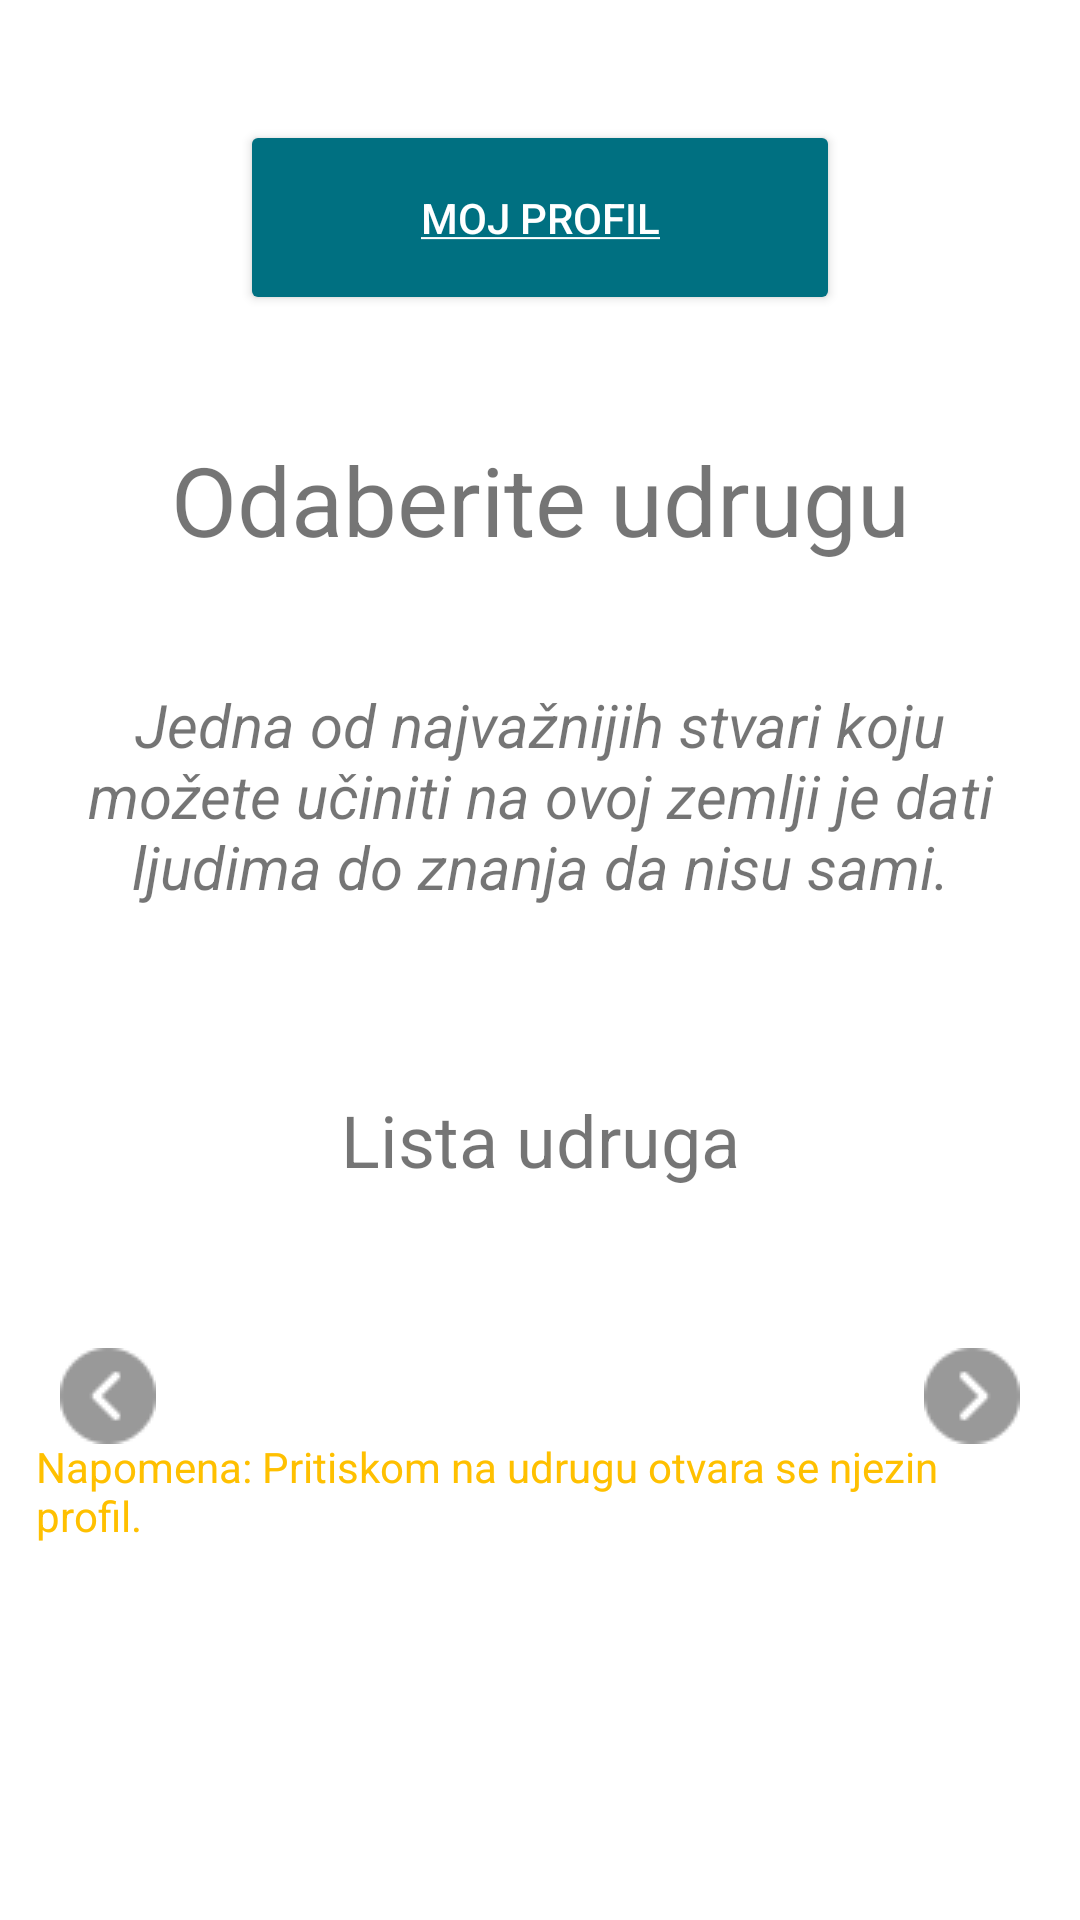

This screen was rendered from an Android layout file. Write that file and the resources it references.
<!-- AndroidManifest.xml: application theme Theme.MaterialComponents.Light.DarkActionBar -->
<!-- res/layout/activity_charity_list.xml -->
<?xml version="1.0" encoding="utf-8"?>
<ScrollView xmlns:android="http://schemas.android.com/apk/res/android"
    xmlns:app="http://schemas.android.com/apk/res-auto"
    xmlns:tools="http://schemas.android.com/tools"
    android:layout_width="match_parent"
    android:layout_height="match_parent"
    tools:context=".view.CharityListActivity">
    <androidx.constraintlayout.widget.ConstraintLayout
        android:layout_width="match_parent"
        android:layout_height="match_parent">



    <TextView
        android:id="@+id/lblCharityTitle"
        android:layout_width="match_parent"
        android:layout_height="wrap_content"
        app:layout_constraintTop_toBottomOf="@id/btnCharityProfile"
        app:layout_constraintEnd_toEndOf="parent"
        android:layout_marginTop="@dimen/margin_xlarge"
        android:gravity="center"
        android:text="@string/txt_charity_list_choose"
        android:textSize="@dimen/text_xlarge"/>

    <TextView
        android:id="@+id/txtLogoCharity"
        android:text="@string/txt_charity_list_quote"
        app:layout_constraintEnd_toEndOf="parent"
        app:layout_constraintStart_toStartOf="parent"
        app:layout_constraintTop_toBottomOf="@id/lblCharityTitle"
        android:textSize="@dimen/text_medium"
        android:layout_marginTop="@dimen/margin_xlarge"
        android:contentDescription="@string/txt_landing_content_description"
        android:layout_height="wrap_content"
        android:layout_width="wrap_content"
        android:paddingHorizontal="@dimen/margin_large"
        android:textAlignment="center"
        android:textStyle="italic"/>

    <TextView
        android:id="@+id/lblCharityListTitle"
        android:layout_width="match_parent"
        android:layout_height="wrap_content"
        android:layout_marginTop="@dimen/margin_large"
        android:gravity="center"
        android:text="@string/txt_charity_list_heading"
        android:textSize="@dimen/text_large"
        app:layout_constraintTop_toBottomOf="@id/txtLogoCharity"
        app:layout_constraintEnd_toEndOf="parent"
        app:layout_constraintStart_toStartOf="parent"
        app:layout_constraintBottom_toTopOf="@id/viewPagerOrganizations"/>

    <androidx.viewpager2.widget.ViewPager2
        android:id="@+id/viewPagerOrganizations"
        android:layout_width="match_parent"
        android:layout_height="wrap_content"
        app:layout_constraintTop_toBottomOf="@id/lblCharityListTitle"
        app:layout_constraintBottom_toBottomOf="parent"
        android:layout_marginTop="@dimen/margin_large"
        android:clipToPadding="false"
        android:paddingStart="16dp"
        android:paddingEnd="16dp"
        android:paddingTop="8dp"
        android:paddingBottom="8dp" />

    <ImageView
        android:id="@+id/imgArrowRight"
        app:layout_constraintTop_toTopOf="@id/viewPagerOrganizations"
        app:layout_constraintBottom_toBottomOf="@id/viewPagerOrganizations"
        app:layout_constraintEnd_toEndOf="parent"
        android:layout_width="wrap_content"
        android:layout_height="64dp"
        android:src="@drawable/arrowr"
        android:layout_marginRight="@dimen/margin_large"/>

    <ImageView
        android:id="@+id/imgArrowLeft"
        app:layout_constraintTop_toTopOf="@id/viewPagerOrganizations"
        app:layout_constraintBottom_toBottomOf="@id/viewPagerOrganizations"
        app:layout_constraintStart_toStartOf="parent"
        android:layout_width="wrap_content"
        android:layout_height="64dp"
        android:src="@drawable/arrowl"
        android:layout_marginLeft="@dimen/margin_large"/>

    <Button
        android:id="@+id/btnCharityProfile"
        android:layout_width="200dp"
        android:layout_height="65dp"
        android:backgroundTint="@color/dark_blue"
        android:text="@string/btn_charity_text"
        android:layout_marginTop="@dimen/margin_xlarge"
        android:textColor="@color/white"
        app:layout_constraintTop_toTopOf="parent"
        app:layout_constraintEnd_toEndOf="parent"
        app:layout_constraintStart_toStartOf="parent" />

        <TextView
            android:layout_width="wrap_content"
            android:layout_height="wrap_content"
            android:paddingHorizontal="@dimen/margin_normal"
            android:layout_marginTop="@dimen/margin_small"
            android:textColor="@color/gold"
            android:text="@string/txt_charity_list_note"
            app:layout_constraintStart_toStartOf="parent"
            app:layout_constraintEnd_toEndOf="parent"
            app:layout_constraintTop_toBottomOf="@id/viewPagerOrganizations"/>

    </androidx.constraintlayout.widget.ConstraintLayout>
</ScrollView>
<!-- resources referenced by this layout -->
<resources>
  <color name="dark_blue">#007081</color>
  <color name="gold">#FFC000</color>
  <color name="white">#FFFFFFFF</color>
  <dimen name="margin_large">20dp</dimen>
  <dimen name="margin_normal">12dp</dimen>
  <dimen name="margin_small">6dp</dimen>
  <dimen name="margin_xlarge">40dp</dimen>
  <dimen name="text_large">24sp</dimen>
  <dimen name="text_medium">20sp</dimen>
  <dimen name="text_xlarge">32sp</dimen>
  <!-- drawable arrowl: png bitmap (drawable-mdpi, 645 bytes) -->
  <!-- drawable arrowr: png bitmap (drawable-mdpi, 1316 bytes) -->
  <string name="btn_charity_text"><u>Moj Profil</u></string>
  <string name="txt_charity_list_choose">Odaberite udrugu</string>
  <string name="txt_charity_list_heading">Lista udruga</string>
  <string name="txt_charity_list_note">"Napomena: Pritiskom na udrugu otvara se njezin profil."</string>
  <string name="txt_charity_list_quote">"Jedna od najvažnijih stvari koju možete učiniti na ovoj zemlji je dati ljudima do znanja da nisu sami."</string>
  <string name="txt_landing_content_description"><u>Logo image</u></string>
</resources>
